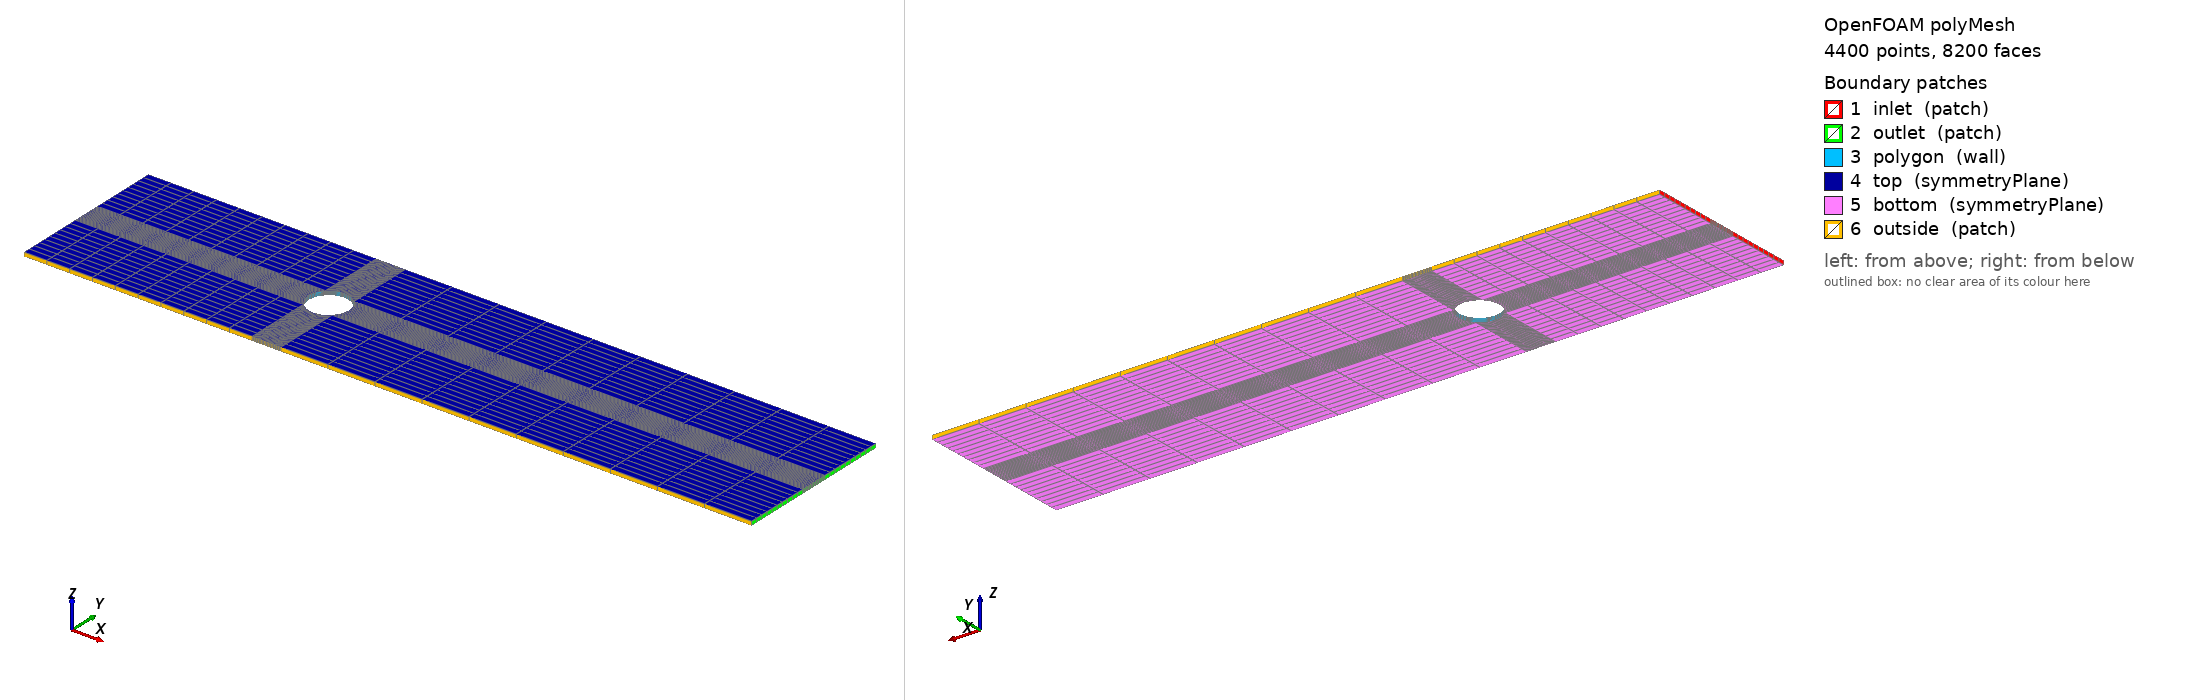

OpenFOAM case: the committed polyMesh, 4400 points, 8200 faces. Boundary patches (legend numbers): 1 inlet (patch), 2 outlet (patch), 3 polygon (wall), 4 top (symmetryPlane), 5 bottom (symmetryPlane), 6 outside (patch). Left view from above one corner, right view from below the opposite corner. Boundary conditions: 0 field file(s) under 0/; 0 of 6 drawn patches have an entry in a shipped field file.

=== constant/polyMesh/boundary ===
/*--------------------------------*- C++ -*----------------------------------*\
  =========                 |
  \\      /  F ield         | OpenFOAM: The Open Source CFD Toolbox
   \\    /   O peration     | Website:  https://openfoam.org
    \\  /    A nd           | Version:  7
     \\/     M anipulation  |
\*---------------------------------------------------------------------------*/
FoamFile
{
    version     2.0;
    format      ascii;
    class       polyBoundaryMesh;
    location    "constant/polyMesh";
    object      boundary;
}
// * * * * * * * * * * * * * * * * * * * * * * * * * * * * * * * * * * * * * //

6
(
    inlet
    {
        type            patch;
        nFaces          60;
        startFace       3800;
    }
    outlet
    {
        type            patch;
        nFaces          60;
        startFace       3860;
    }
    polygon
    {
        type            wall;
        inGroups        List<word> 1(wall);
        nFaces          160;
        startFace       3920;
    }
    top
    {
        type            symmetryPlane;
        inGroups        List<word> 1(symmetryPlane);
        nFaces          2000;
        startFace       4080;
    }
    bottom
    {
        type            symmetryPlane;
        inGroups        List<word> 1(symmetryPlane);
        nFaces          2000;
        startFace       6080;
    }
    outside
    {
        type            patch;
        nFaces          120;
        startFace       8080;
    }
)

// ************************************************************************* //


=== system/blockMeshDict ===
// File generated on 04-28-2024

// # Sides: 16
// Diameter: 1
// Foreground: 4
// Wake: 10
// Width: 4
// Height: 0.1
// Resolution: 10

FoamFile
{
    version     2.0;
    format      ascii;
    class       dictionary;
    object      blockMeshDict;
}
                   
convertToMeters 1;

vertices
(
		 ( 18                  2.191341716182545   0.05  ) // 0  
		 ( 6.461939766255643   2.191341716182545   0.05  ) // 1  
		 ( 6.5                 2.0                 0.05  ) // 2  
		 ( 18                  2.0                 0.05  ) // 3  
		 ( 18                  2.353553390593274   0.05  ) // 4  
		 ( 6.353553390593274   2.353553390593274   0.05  ) // 5  
		 ( 6.191341716182545   4                   0.05  ) // 6  
		 ( 6.191341716182545   2.4619397662556435  0.05  ) // 7  
		 ( 6.353553390593274   4                   0.05  ) // 8  
		 ( 6.0                 4                   0.05  ) // 9  
		 ( 6.0                 2.5                 0.05  ) // 10 
		 ( 5.808658283817455   4                   0.05  ) // 11 
		 ( 5.808658283817455   2.4619397662556435  0.05  ) // 12 
		 ( 5.646446609406726   4                   0.05  ) // 13 
		 ( 5.646446609406726   2.353553390593274   0.05  ) // 14 
		 ( 0                   2.191341716182545   0.05  ) // 15 
		 ( 5.538060233744357   2.191341716182545   0.05  ) // 16 
		 ( 0                   2.353553390593274   0.05  ) // 17 
		 ( 0                   2.0                 0.05  ) // 18 
		 ( 5.5                 2.0                 0.05  ) // 19 
		 ( 0                   1.8086582838174552  0.05  ) // 20 
		 ( 5.538060233744357   1.8086582838174552  0.05  ) // 21 
		 ( 0                   1.6464466094067263  0.05  ) // 22 
		 ( 5.646446609406726   1.6464466094067263  0.05  ) // 23 
		 ( 5.808658283817455   0                   0.05  ) // 24 
		 ( 5.808658283817455   1.5380602337443567  0.05  ) // 25 
		 ( 5.646446609406726   0                   0.05  ) // 26 
		 ( 6.0                 0                   0.05  ) // 27 
		 ( 6.0                 1.5                 0.05  ) // 28 
		 ( 6.191341716182545   0                   0.05  ) // 29 
		 ( 6.191341716182545   1.5380602337443567  0.05  ) // 30 
		 ( 6.353553390593274   0                   0.05  ) // 31 
		 ( 6.353553390593274   1.646446609406726   0.05  ) // 32 
		 ( 18                  1.8086582838174547  0.05  ) // 33 
		 ( 6.461939766255643   1.8086582838174547  0.05  ) // 34 
		 ( 18                  1.646446609406726   0.05  ) // 35 
		 ( 0                   0                   0.05  ) // 36 
		 ( 0                   4                   0.05  ) // 37 
		 ( 18                  0                   0.05  ) // 38 
		 ( 18                  4                   0.05  ) // 39 
		 ( 18                  2.191341716182545   -0.05 ) // 40 
		 ( 6.461939766255643   2.191341716182545   -0.05 ) // 41 
		 ( 6.5                 2.0                 -0.05 ) // 42 
		 ( 18                  2.0                 -0.05 ) // 43 
		 ( 18                  2.353553390593274   -0.05 ) // 44 
		 ( 6.353553390593274   2.353553390593274   -0.05 ) // 45 
		 ( 6.191341716182545   4                   -0.05 ) // 46 
		 ( 6.191341716182545   2.4619397662556435  -0.05 ) // 47 
		 ( 6.353553390593274   4                   -0.05 ) // 48 
		 ( 6.0                 4                   -0.05 ) // 49 
		 ( 6.0                 2.5                 -0.05 ) // 50 
		 ( 5.808658283817455   4                   -0.05 ) // 51 
		 ( 5.808658283817455   2.4619397662556435  -0.05 ) // 52 
		 ( 5.646446609406726   4                   -0.05 ) // 53 
		 ( 5.646446609406726   2.353553390593274   -0.05 ) // 54 
		 ( 0                   2.191341716182545   -0.05 ) // 55 
		 ( 5.538060233744357   2.191341716182545   -0.05 ) // 56 
		 ( 0                   2.353553390593274   -0.05 ) // 57 
		 ( 0                   2.0                 -0.05 ) // 58 
		 ( 5.5                 2.0                 -0.05 ) // 59 
		 ( 0                   1.8086582838174552  -0.05 ) // 60 
		 ( 5.538060233744357   1.8086582838174552  -0.05 ) // 61 
		 ( 0                   1.6464466094067263  -0.05 ) // 62 
		 ( 5.646446609406726   1.6464466094067263  -0.05 ) // 63 
		 ( 5.808658283817455   0                   -0.05 ) // 64 
		 ( 5.808658283817455   1.5380602337443567  -0.05 ) // 65 
		 ( 5.646446609406726   0                   -0.05 ) // 66 
		 ( 6.0                 0                   -0.05 ) // 67 
		 ( 6.0                 1.5                 -0.05 ) // 68 
		 ( 6.191341716182545   0                   -0.05 ) // 69 
		 ( 6.191341716182545   1.5380602337443567  -0.05 ) // 70 
		 ( 6.353553390593274   0                   -0.05 ) // 71 
		 ( 6.353553390593274   1.646446609406726   -0.05 ) // 72 
		 ( 18                  1.8086582838174547  -0.05 ) // 73 
		 ( 6.461939766255643   1.8086582838174547  -0.05 ) // 74 
		 ( 18                  1.646446609406726   -0.05 ) // 75 
		 ( 0                   0                   -0.05 ) // 76 
		 ( 0                   4                   -0.05 ) // 77 
		 ( 18                  0                   -0.05 ) // 78 
		 ( 18                  4                   -0.05 ) // 79 
);

blocks
(
		hex (40  41  42  43  0   1   2   3  ) (10 10 1) simpleGrading (1 1 1) // 0
		hex (44  45  41  40  4   5   1   0  ) (10 10 1) simpleGrading (1 1 1) // 1
		hex (46  47  45  48  6   7   5   8  ) (10 10 1) simpleGrading (1 1 1) // 2
		hex (49  50  47  46  9   10  7   6  ) (10 10 1) simpleGrading (1 1 1) // 3
		hex (51  52  50  49  11  12  10  9  ) (10 10 1) simpleGrading (1 1 1) // 4
		hex (53  54  52  51  13  14  12  11 ) (10 10 1) simpleGrading (1 1 1) // 5
		hex (55  56  54  57  15  16  14  17 ) (10 10 1) simpleGrading (1 1 1) // 6
		hex (58  59  56  55  18  19  16  15 ) (10 10 1) simpleGrading (1 1 1) // 7
		hex (60  61  59  58  20  21  19  18 ) (10 10 1) simpleGrading (1 1 1) // 8
		hex (62  63  61  60  22  23  21  20 ) (10 10 1) simpleGrading (1 1 1) // 9
		hex (64  65  63  66  24  25  23  26 ) (10 10 1) simpleGrading (1 1 1) // 10
		hex (67  68  65  64  27  28  25  24 ) (10 10 1) simpleGrading (1 1 1) // 11
		hex (69  70  68  67  29  30  28  27 ) (10 10 1) simpleGrading (1 1 1) // 12
		hex (71  72  70  69  31  32  30  29 ) (10 10 1) simpleGrading (1 1 1) // 13
		hex (73  74  72  75  33  34  32  35 ) (10 10 1) simpleGrading (1 1 1) // 14
		hex (43  42  74  73  3   2   34  33 ) (10 10 1) simpleGrading (1 1 1) // 15
		hex (76  66  63  62  36  26  23  22 ) (10 10 1) simpleGrading (1 1 1) // 16
		hex (57  54  53  77  17  14  13  37 ) (10 10 1) simpleGrading (1 1 1) // 17
		hex (75  72  71  78  35  32  31  38 ) (10 10 1) simpleGrading (1 1 1) // 18
		hex (79  48  45  44  39  8   5   4  ) (10 10 1) simpleGrading (1 1 1) // 19
);

edges
(
);

boundary
(
	inlet
	{
		type patch;
		faces
		(
			(57  17  15  55 )
			(55  15  18  58 )
			(58  18  20  60 )
			(60  20  22  62 )
			(76  36  22  62 )
			(57  17  37  77 )
		);
	}

	outlet
	{
		type patch;
		faces
		(
			(43  3   0   40 )
			(40  0   4   44 )
			(75  35  33  73 )
			(73  33  3   43 )
			(75  35  38  78 )
			(79  39  4   44 )
		);
	}

	polygon
	{
		type wall;
		faces
		(
			(42  2   1   41 )
			(45  5   1   41 )
			(47  7   5   45 )
			(50  10  7   47 )
			(52  12  10  50 )
			(54  14  12  52 )
			(56  16  14  54 )
			(59  19  16  56 )
			(61  21  19  59 )
			(63  23  21  61 )
			(65  25  23  63 )
			(68  28  25  65 )
			(70  30  28  68 )
			(72  32  30  70 )
			(74  34  32  72 )
			(74  34  2   42 )
		);
	}

	top
	{
		type symmetryPlane;
		faces
		(
			(0   1   2   3  )
			(4   5   1   0  )
			(6   7   5   8  )
			(9   10  7   6  )
			(11  12  10  9  )
			(13  14  12  11 )
			(15  16  14  17 )
			(18  19  16  15 )
			(20  21  19  18 )
			(22  23  21  20 )
			(24  25  23  26 )
			(27  28  25  24 )
			(29  30  28  27 )
			(31  32  30  29 )
			(33  34  32  35 )
			(3   2   34  33 )
			(36  26  23  22 )
			(17  14  13  37 )
			(35  32  31  38 )
			(39  8   5   4  )
		);
	}

	bottom
	{
		type symmetryPlane;
		faces
		(
			(40  41  42  43 )
			(44  45  41  40 )
			(46  47  45  48 )
			(49  50  47  46 )
			(51  52  50  49 )
			(53  54  52  51 )
			(55  56  54  57 )
			(58  59  56  55 )
			(60  61  59  58 )
			(62  63  61  60 )
			(64  65  63  66 )
			(67  68  65  64 )
			(69  70  68  67 )
			(71  72  70  69 )
			(73  74  72  75 )
			(43  42  74  73 )
			(76  66  63  62 )
			(57  54  53  77 )
			(75  72  71  78 )
			(79  48  45  44 )
		);
	}

	outside
	{
		type patch;
		faces
		(
			(48  8   6   46 )
			(46  6   9   49 )
			(49  9   11  51 )
			(51  11  13  53 )
			(66  26  24  64 )
			(64  24  27  67 )
			(67  27  29  69 )
			(69  29  31  71 )
			(66  26  36  76 )
			(77  37  13  53 )
			(78  38  31  71 )
			(48  8   39  79 )
		);
	}

);

mergePatchPairs
(
);



Also in the case, not shown: constant/polyMesh/faces (numeric list); constant/polyMesh/neighbour (numeric list); constant/polyMesh/owner (numeric list); constant/polyMesh/points (numeric list).
